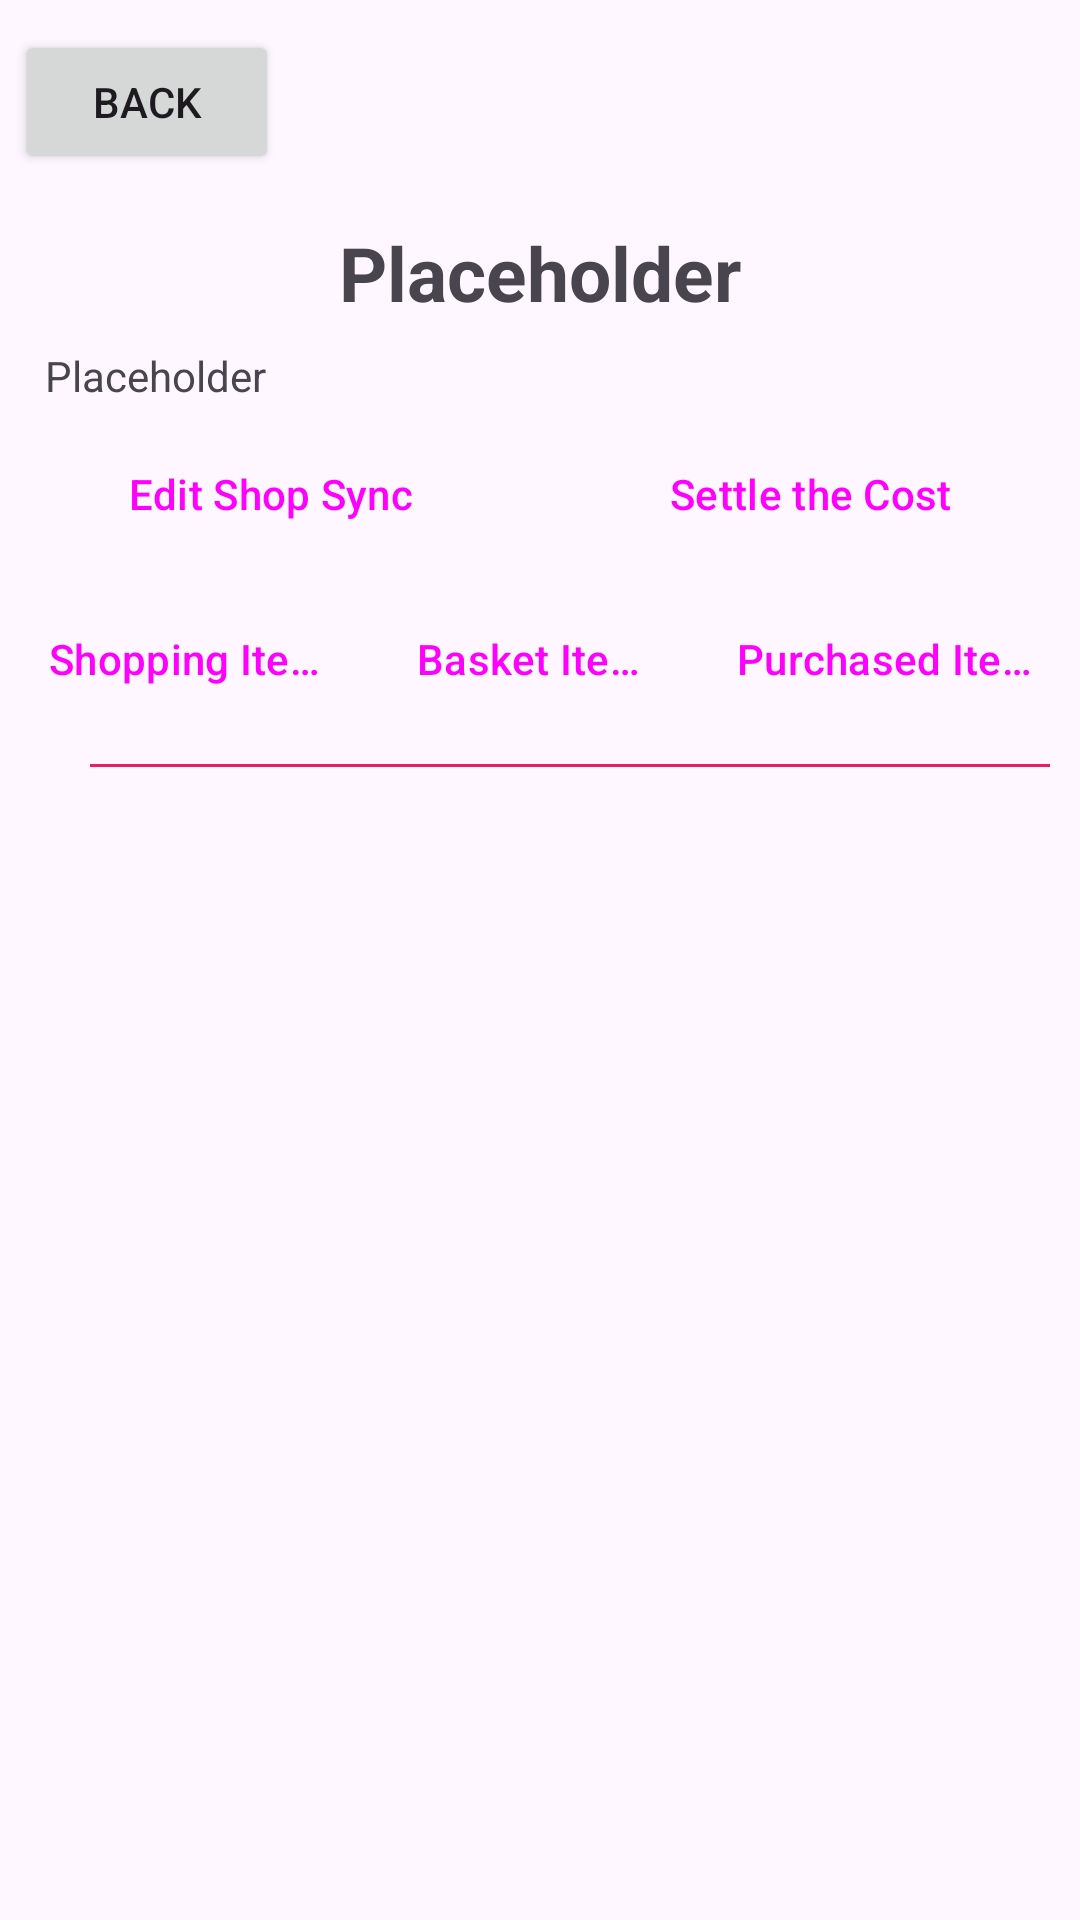

Reconstruct the res/layout file that produces this screen, plus the resources it refers to.
<!-- AndroidManifest.xml: application theme Theme.ShopSync -->
<!-- res/layout/activity_shop_sync.xml -->
<androidx.constraintlayout.widget.ConstraintLayout xmlns:android="http://schemas.android.com/apk/res/android"
    xmlns:app="http://schemas.android.com/apk/res-auto"
    android:layout_width="match_parent"
    android:layout_height="match_parent">

    <Button
        android:id="@+id/backButton"
        android:layout_width="wrap_content"
        android:layout_height="wrap_content"
        android:layout_marginStart="5dp"
        android:layout_marginTop="10dp"
        android:layout_marginBottom="10dp"
        android:text="@string/back"
        app:layout_constraintBottom_toTopOf="@+id/textViewShopSyncName"
        app:layout_constraintStart_toStartOf="parent"
        app:layout_constraintTop_toTopOf="parent" />

    <TextView
        android:id="@+id/textViewShopSyncName"
        android:layout_width="wrap_content"
        android:layout_height="wrap_content"
        android:layout_marginTop="16dp"
        android:text="@string/placeholder"
        android:textSize="25sp"
        android:textStyle="bold"
        app:layout_constraintEnd_toEndOf="parent"
        app:layout_constraintStart_toStartOf="parent"
        app:layout_constraintTop_toBottomOf="@+id/backButton" />

    <TextView
        android:id="@+id/textViewDescription"
        android:layout_width="match_parent"
        android:layout_height="wrap_content"
        android:layout_marginStart="15dp"
        android:layout_marginTop="8dp"
        android:text="@string/placeholder"
        app:layout_constraintBottom_toTopOf="@+id/tableLayoutUsernames"
        app:layout_constraintStart_toStartOf="parent"
        app:layout_constraintTop_toBottomOf="@+id/textViewShopSyncName" />

    <TableLayout
        android:id="@+id/tableLayoutUsernames"
        android:layout_width="match_parent"
        android:layout_height="wrap_content"
        android:layout_marginStart="15dp"
        app:layout_constraintBottom_toTopOf="@id/linearLayoutEditAndSettle"
        app:layout_constraintTop_toBottomOf="@+id/textViewDescription" />

    <LinearLayout
        android:id="@+id/linearLayoutEditAndSettle"
        android:layout_width="match_parent"
        android:layout_height="50dp"
        android:layout_marginTop="5dp"
        android:orientation="horizontal"
        app:layout_constraintBottom_toTopOf="@+id/buttonItems"
        app:layout_constraintEnd_toEndOf="parent"
        app:layout_constraintStart_toStartOf="parent"
        app:layout_constraintTop_toBottomOf="@+id/tableLayoutUsernames">

        <Button
            android:id="@+id/buttonEditShopSync"
            android:layout_width="145dp"
            android:layout_height="50dp"
            android:layout_marginStart="2dp"
            android:layout_marginEnd="2dp"
            android:layout_weight="1"
            android:text="@string/edit_shop_sync"
            style="?android:attr/buttonBarButtonStyle" />

        <Button
            android:id="@+id/buttonSettleTheCost"
            android:layout_width="145dp"
            android:layout_height="50dp"
            android:layout_marginStart="2dp"
            android:layout_marginEnd="2dp"
            android:layout_weight="1"
            android:text="@string/settle_the_cost"
            style="?android:attr/buttonBarButtonStyle" />

    </LinearLayout>

    <LinearLayout
        android:id="@+id/buttonItems"
        android:layout_width="match_parent"
        android:layout_height="wrap_content"
        android:layout_marginTop="5dp"
        android:orientation="horizontal"
        app:layout_constraintBottom_toTopOf="@+id/guideline"
        app:layout_constraintEnd_toEndOf="parent"
        app:layout_constraintStart_toStartOf="parent"
        app:layout_constraintTop_toBottomOf="@+id/linearLayoutEditAndSettle">

        
        <Button
            android:id="@+id/buttonShoppingItems"
            style="?android:attr/buttonBarButtonStyle"
            android:layout_width="wrap_content"
            android:layout_height="50dp"
            android:layout_marginStart="2dp"
            android:layout_marginEnd="2dp"
            android:layout_weight="1"
            android:text="@string/shopping_items" />

        
        <Button
            android:id="@+id/buttonBasketItems"
            style="?android:attr/buttonBarButtonStyle"
            android:layout_width="wrap_content"
            android:layout_height="50dp"
            android:layout_marginStart="2dp"
            android:layout_marginEnd="2dp"
            android:layout_weight="1"
            android:text="@string/basket_items" />

        
        <Button
            android:id="@+id/buttonPurchasedItems"
            style="?android:attr/buttonBarButtonStyle"
            android:layout_width="wrap_content"
            android:layout_height="50dp"
            android:layout_marginStart="2dp"
            android:layout_marginEnd="2dp"
            android:layout_weight="1"
            android:text="@string/purchased_items" />
    </LinearLayout>

    <View
        android:id="@+id/guideline"
        android:layout_width="320dp"
        android:layout_height="1dp"
        android:layout_marginStart="20dp"
        android:layout_marginTop="10dp"
        android:layout_marginBottom="10dp"
        android:background="#E91E63"
        app:layout_constraintBottom_toTopOf="@+id/fragmentContainer"
        app:layout_constraintEnd_toEndOf="parent"
        app:layout_constraintStart_toStartOf="parent"
        app:layout_constraintTop_toBottomOf="@+id/buttonItems" />

    
    <FrameLayout
        android:id="@+id/fragmentContainer"
        android:layout_width="0dp"
        android:layout_height="0dp"
        android:layout_marginTop="8dp"
        app:layout_constraintBottom_toBottomOf="parent"
        app:layout_constraintEnd_toEndOf="parent"
        app:layout_constraintStart_toStartOf="parent"
        app:layout_constraintTop_toBottomOf="@+id/guideline" />
</androidx.constraintlayout.widget.ConstraintLayout>
<!-- resources referenced by this layout -->
<resources>
  <string name="back">Back</string>
  <string name="basket_items">Basket Items</string>
  <string name="edit_shop_sync">Edit Shop Sync</string>
  <string name="placeholder">Placeholder</string>
  <string name="purchased_items">Purchased Items</string>
  <string name="settle_the_cost">Settle the Cost</string>
  <string name="shopping_items">Shopping Items</string>
  <style name="Theme.ShopSync" parent="Base.Theme.ShopSync" />
  <style name="Base.Theme.ShopSync" parent="Theme.Material3.DayNight.NoActionBar">
          
          
      </style>
</resources>
